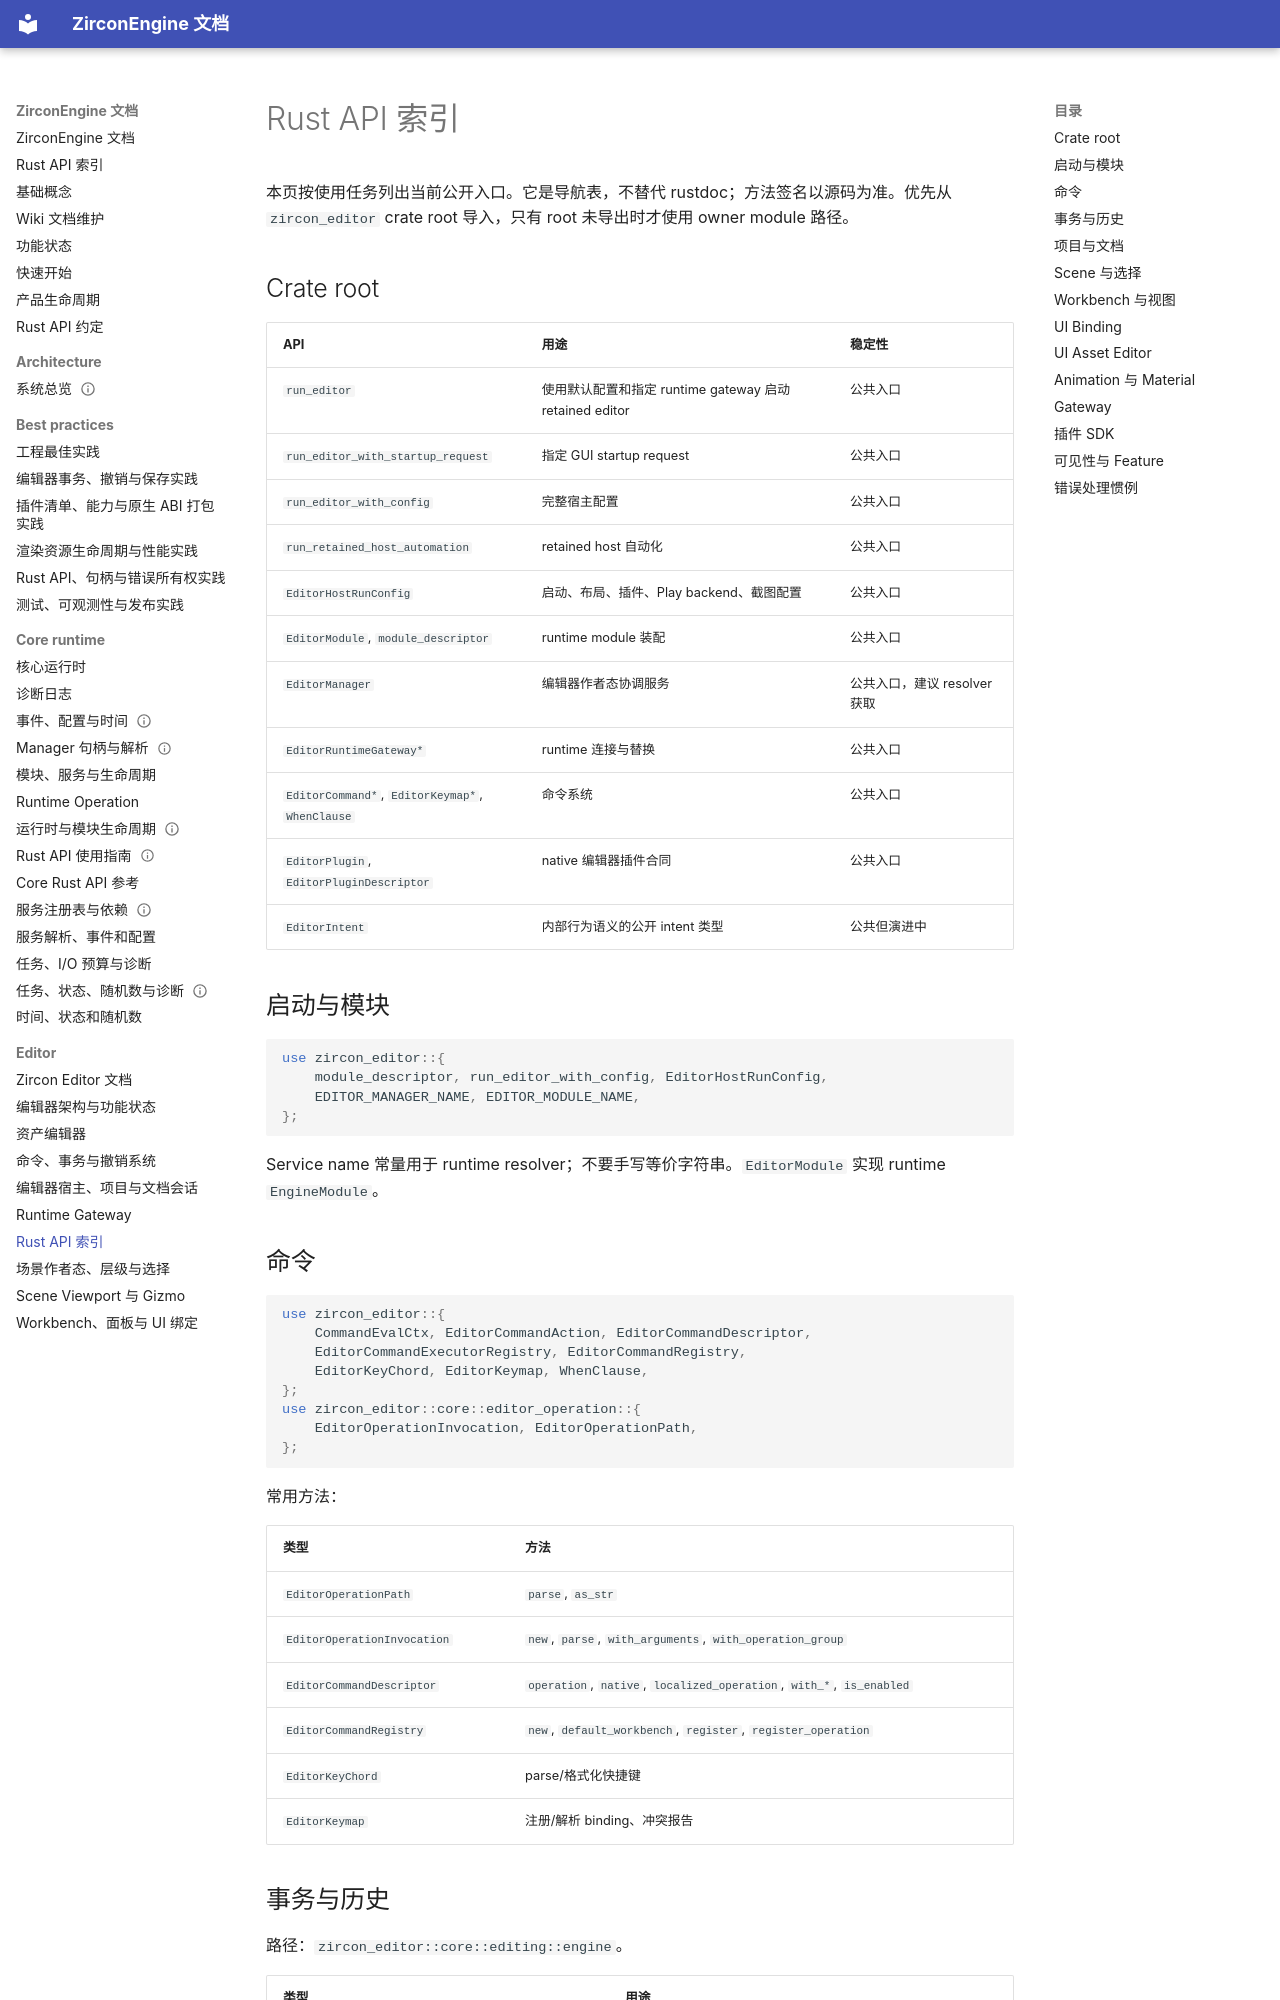

repository: He-Jiahui/ZirconEngine · page: editor/rust-api-reference/index.html · generator: mkdocs

---
related_code:
  - zircon_editor/src/lib.rs
  - zircon_editor/src/core/mod.rs
  - zircon_editor/src/scene/mod.rs
  - zircon_editor/src/ui/mod.rs
  - zircon_editor/src/ui/host/mod.rs
  - zircon_editor/src/ui/workbench/mod.rs
  - zircon_editor/src/ui/asset_editor/mod.rs
implementation_files:
  - zircon_editor/src/lib.rs
  - zircon_editor/src/core/mod.rs
  - zircon_editor/src/scene/mod.rs
  - zircon_editor/src/ui/mod.rs
plan_sources:
  - user: 2026-09-09 构建 ZirconEngine 编辑器详细 Wiki
tests:
  - zircon_editor/src/tests
  - zircon_editor/tests
doc_type: module-detail
---

# Rust API 索引

本页按使用任务列出当前公开入口。它是导航表，不替代 rustdoc；方法签名以源码为准。优先从 `zircon_editor` crate root 导入，只有 root 未导出时才使用 owner module 路径。

## Crate root

| API | 用途 | 稳定性 |
| --- | --- | --- |
| `run_editor` | 使用默认配置和指定 runtime gateway 启动 retained editor | 公共入口 |
| `run_editor_with_startup_request` | 指定 GUI startup request | 公共入口 |
| `run_editor_with_config` | 完整宿主配置 | 公共入口 |
| `run_retained_host_automation` | retained host 自动化 | 公共入口 |
| `EditorHostRunConfig` | 启动、布局、插件、Play backend、截图配置 | 公共入口 |
| `EditorModule`, `module_descriptor` | runtime module 装配 | 公共入口 |
| `EditorManager` | 编辑器作者态协调服务 | 公共入口，建议 resolver 获取 |
| `EditorRuntimeGateway*` | runtime 连接与替换 | 公共入口 |
| `EditorCommand*`, `EditorKeymap*`, `WhenClause` | 命令系统 | 公共入口 |
| `EditorPlugin`, `EditorPluginDescriptor` | native 编辑器插件合同 | 公共入口 |
| `EditorIntent` | 内部行为语义的公开 intent 类型 | 公共但演进中 |

## 启动与模块

```rust
use zircon_editor::{
    module_descriptor, run_editor_with_config, EditorHostRunConfig,
    EDITOR_MANAGER_NAME, EDITOR_MODULE_NAME,
};
```

Service name 常量用于 runtime resolver；不要手写等价字符串。`EditorModule` 实现 runtime `EngineModule`。
